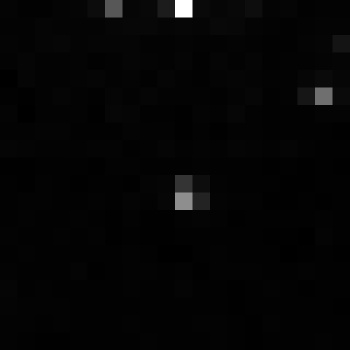

Source data for this figure (header and first rows):
, xmin, ymin, lat, lon, area, perimeter, max_nanowatts, min_nanowatts, moonlight_illumination, clear_sky_confidence, mean_nanowatts
0, 1018, 3875, -6.599, -6.599, 1.0, 0.0, 20.3, 0.0, 11.86, 0.0, 1.471
